Dataset: imagenes (GitHub, jdramirez/UCO_ML_AI). Classes: descuento, personas, product.

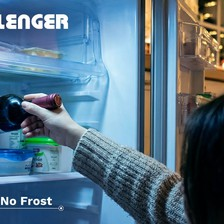
Label: personas

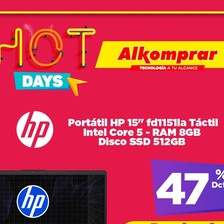
Label: descuento

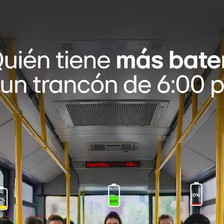
Label: personas

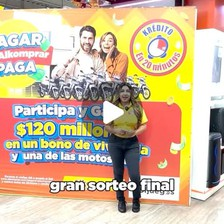
Label: personas

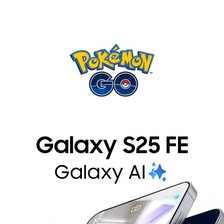
Label: product

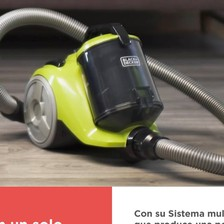
Label: product
